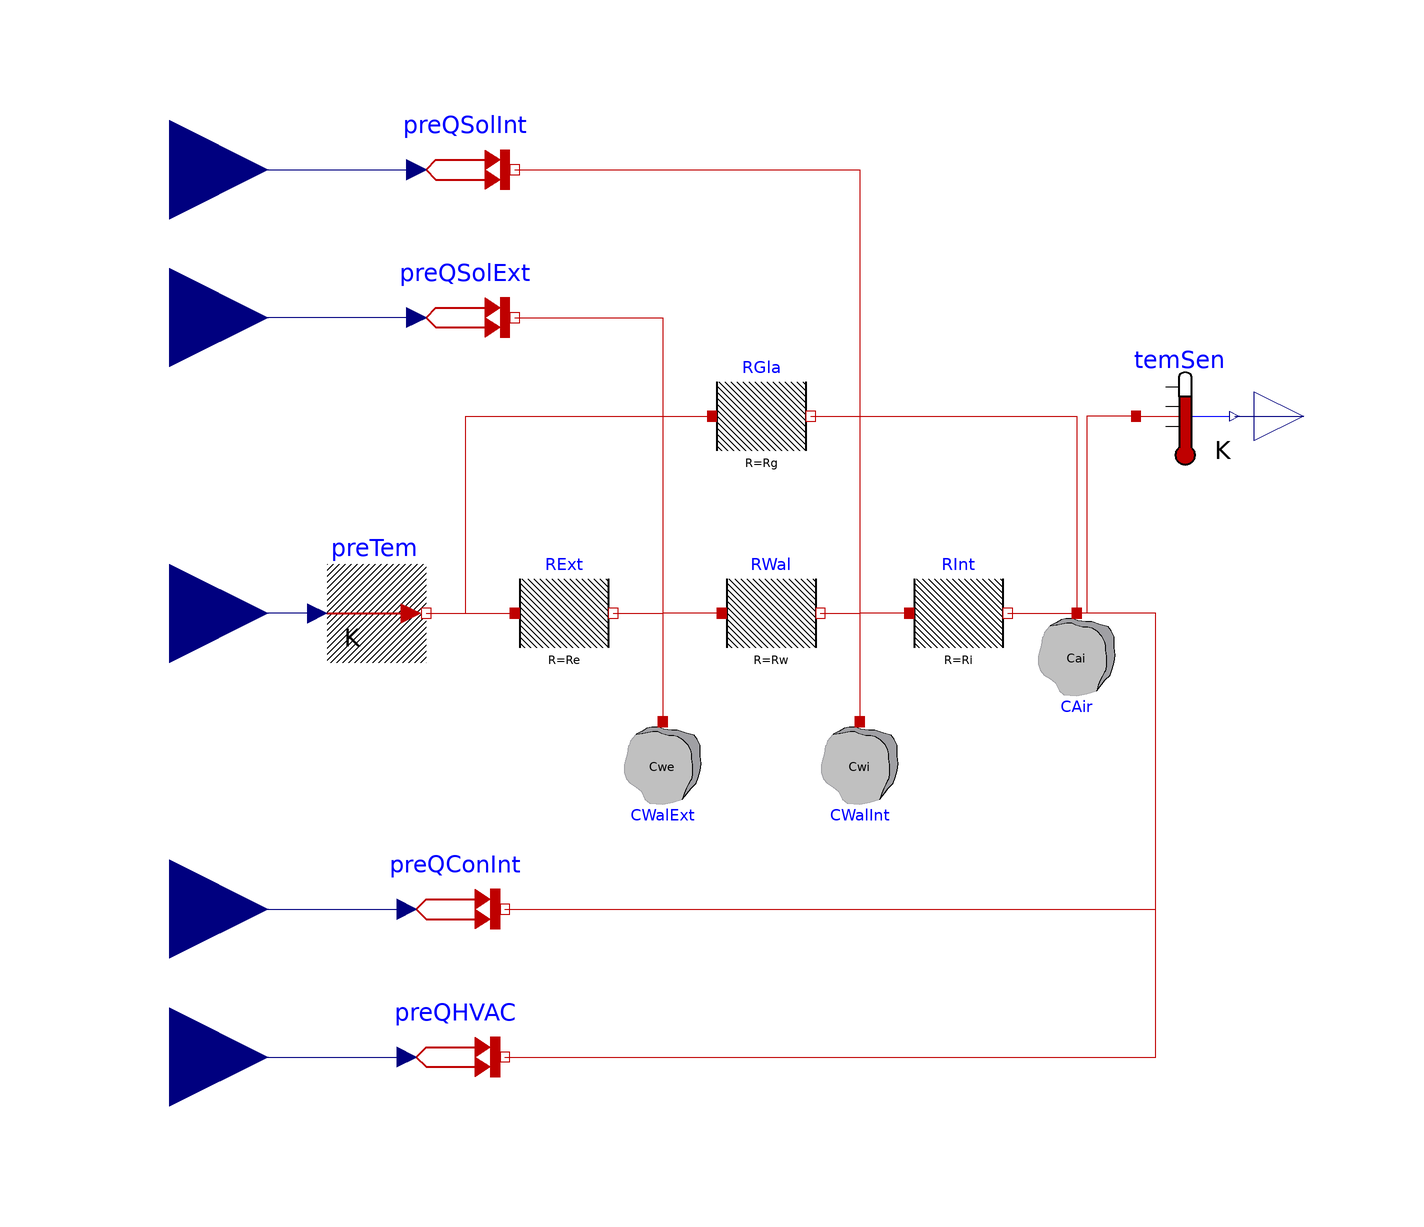

The component connection diagram of the Modelica model below, drawn from its own Placement and Line annotations.

model R4C3
  Modelica.Thermal.HeatTransfer.Components.HeatCapacitor CWalExt(C=Cwe)
    annotation (Placement(transformation(
        extent={{-10,-10},{10,10}},
        rotation=180,
        origin={-20,-32})));
  Modelica.Thermal.HeatTransfer.Components.ThermalResistor RExt(R=Re)
    annotation (Placement(transformation(extent={{-50,-10},{-30,10}})));
  Modelica.Thermal.HeatTransfer.Sources.PrescribedTemperature preTem
    annotation (Placement(transformation(extent={{-88,-10},{-68,10}})));
  Modelica.Blocks.Interfaces.RealInput To
    annotation (Placement(transformation(extent={{-140,-20},{-100,20}})));
  Modelica.Thermal.HeatTransfer.Components.ThermalResistor RWal(R=Rw)
    annotation (Placement(transformation(extent={{-8,-10},{12,10}})));
  Modelica.Thermal.HeatTransfer.Components.HeatCapacitor CWalInt(C=Cwi)
    annotation (Placement(transformation(
        extent={{-10,-10},{10,10}},
        rotation=180,
        origin={20,-32})));
  Modelica.Thermal.HeatTransfer.Components.ThermalResistor RInt(R=Ri)
    annotation (Placement(transformation(extent={{30,-10},{50,10}})));
  Modelica.Thermal.HeatTransfer.Components.ThermalResistor RGla(R=Rg)
    annotation (Placement(transformation(extent={{-10,30},{10,50}})));
  Modelica.Thermal.HeatTransfer.Components.HeatCapacitor CAir(C=Cai)
    annotation (Placement(transformation(
        extent={{-10,-10},{10,10}},
        rotation=180,
        origin={64,-10})));
  Modelica.Thermal.HeatTransfer.Sources.PrescribedHeatFlow preQSolExt
    annotation (Placement(transformation(extent={{-70,50},{-50,70}})));
  Modelica.Blocks.Interfaces.RealInput qrad_e
    annotation (Placement(transformation(extent={{-140,40},{-100,80}})));
  Modelica.Blocks.Interfaces.RealInput qrad_i
    annotation (Placement(transformation(extent={{-140,70},{-100,110}})));
  Modelica.Thermal.HeatTransfer.Sources.PrescribedHeatFlow preQSolInt
    annotation (Placement(transformation(extent={{-70,80},{-50,100}})));
  Modelica.Blocks.Interfaces.RealInput qhvac "negative for cooling"
    annotation (Placement(transformation(extent={{-140,-110},{-100,-70}})));
  Modelica.Thermal.HeatTransfer.Sources.PrescribedHeatFlow preQHVAC
    annotation (Placement(transformation(extent={{-72,-100},{-52,-80}})));
  Modelica.Thermal.HeatTransfer.Sources.PrescribedHeatFlow preQConInt
    annotation (Placement(transformation(extent={{-72,-70},{-52,-50}})));
  Modelica.Blocks.Interfaces.RealInput qcon_i "convective heat gain internal"
    annotation (Placement(transformation(extent={{-140,-80},{-100,-40}})));
  Modelica.Thermal.HeatTransfer.Sensors.TemperatureSensor temSen
    annotation (Placement(transformation(extent={{76,30},{96,50}})));
  Modelica.Blocks.Interfaces.RealOutput Ti
    "Absolute temperature as output signal"
    annotation (Placement(transformation(extent={{100,30},{120,50}})));
  parameter Modelica.SIunits.ThermalResistance Rg
    "Constant thermal resistance of material";
  parameter Modelica.SIunits.ThermalResistance Re
    "Constant thermal resistance of material";
  parameter Modelica.SIunits.ThermalResistance Rw
    "Constant thermal resistance of material";
  parameter Modelica.SIunits.ThermalResistance Ri
    "Constant thermal resistance of material";
  parameter Modelica.SIunits.HeatCapacity Cwe
    "Heat capacity of element (= cp*m)";
  parameter Modelica.SIunits.HeatCapacity Cwi
    "Heat capacity of element (= cp*m)";
  parameter Modelica.SIunits.HeatCapacity Cai
    "Heat capacity of element (= cp*m)";
equation
  connect(preTem.T, To)
    annotation (Line(points={{-90,0},{-120,0}}, color={0,0,127}));
  connect(preTem.port, RExt.port_a)
    annotation (Line(points={{-68,0},{-50,0}}, color={191,0,0}));
  connect(RExt.port_b, CWalExt.port)
    annotation (Line(points={{-30,0},{-20,0},{-20,-22}}, color={191,0,0}));
  connect(RWal.port_a, CWalExt.port)
    annotation (Line(points={{-8,0},{-20,0},{-20,-22}}, color={191,0,0}));
  connect(RWal.port_b, CWalInt.port)
    annotation (Line(points={{12,0},{20,0},{20,-22}}, color={191,0,0}));
  connect(RInt.port_a, CWalInt.port)
    annotation (Line(points={{30,0},{20,0},{20,-22}}, color={191,0,0}));
  connect(preTem.port, RGla.port_a) annotation (Line(points={{-68,0},{-60,0},{
          -60,40},{-10,40}}, color={191,0,0}));
  connect(RGla.port_b, CAir.port)
    annotation (Line(points={{10,40},{64,40},{64,0}}, color={191,0,0}));
  connect(RInt.port_b, CAir.port)
    annotation (Line(points={{50,0},{64,0}}, color={191,0,0}));
  connect(preQSolExt.Q_flow, qrad_e)
    annotation (Line(points={{-70,60},{-120,60}}, color={0,0,127}));
  connect(preQSolExt.port, CWalExt.port)
    annotation (Line(points={{-50,60},{-20,60},{-20,-22}}, color={191,0,0}));
  connect(qrad_i, preQSolInt.Q_flow)
    annotation (Line(points={{-120,90},{-70,90}}, color={0,0,127}));
  connect(preQSolInt.port, CWalInt.port)
    annotation (Line(points={{-50,90},{20,90},{20,-22}}, color={191,0,0}));
  connect(qhvac, preQHVAC.Q_flow)
    annotation (Line(points={{-120,-90},{-72,-90}}, color={0,0,127}));
  connect(qcon_i, preQConInt.Q_flow)
    annotation (Line(points={{-120,-60},{-72,-60}}, color={0,0,127}));
  connect(preQConInt.port, CAir.port) annotation (Line(points={{-52,-60},{80,
          -60},{80,0},{64,0}}, color={191,0,0}));
  connect(preQHVAC.port, CAir.port) annotation (Line(points={{-52,-90},{80,-90},
          {80,0},{64,0}}, color={191,0,0}));
  connect(temSen.port, CAir.port)
    annotation (Line(points={{76,40},{66,40},{66,0},{64,0}}, color={191,0,0}));
  connect(temSen.T, Ti)
    annotation (Line(points={{96,40},{110,40}}, color={0,0,127}));
  annotation (
    Icon(coordinateSystem(preserveAspectRatio=false)),
    Diagram(coordinateSystem(preserveAspectRatio=false)),
    uses(Modelica(version="3.2.3")));
end R4C3;